Labelled photos from "dataset", an image-classification folder in CXLDILEI/deviceNet. The possible labels are: fire hydrant pump start button, fire telephone, heat fire detector, smoke fire detector.

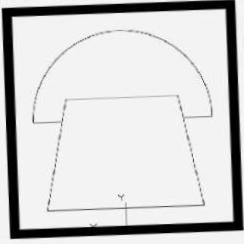
Label: fire telephone

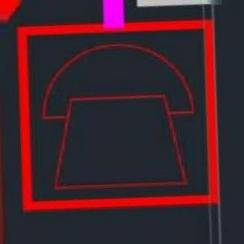
Label: fire telephone

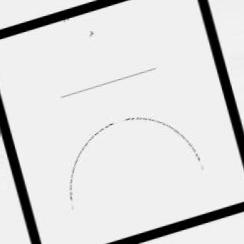
Label: fire hydrant pump start button

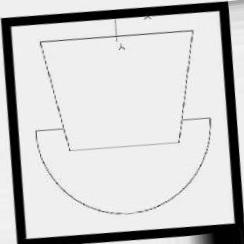
Label: fire telephone

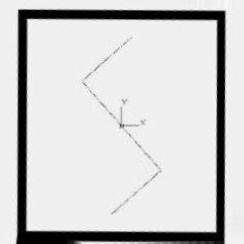
Label: smoke fire detector

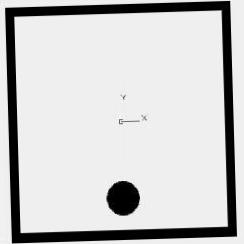
Label: heat fire detector
